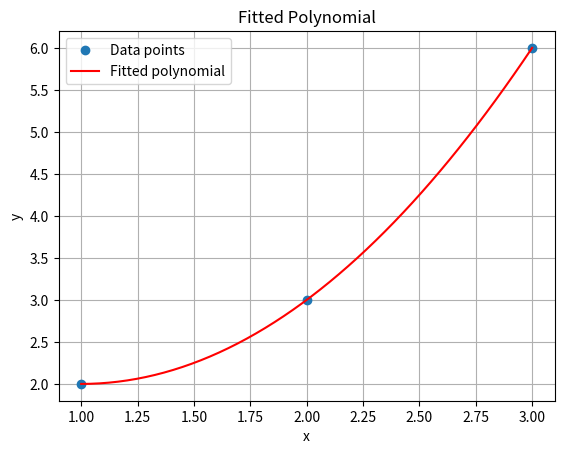

Reproduce this figure in Python.
import numpy as np
import numpy.polynomial.polynomial as poly
import matplotlib.pyplot as plt

x = np.array([1, 2, 3])
y = np.array([2, 3, 6])

n = len(x)
coefficients = np.polyfit(x, y, 2)
p = np.poly1d(coefficients)

x_values = np.linspace(min(x), max(x))

y_values = p(x_values)

plt.plot(x, y, 'o', label='Data points')
plt.plot(x_values, y_values, label='Fitted polynomial', color='red')
plt.xlabel('x')
plt.ylabel('y')
plt.title('Fitted Polynomial')
plt.legend()
plt.grid(True)
plt.show()